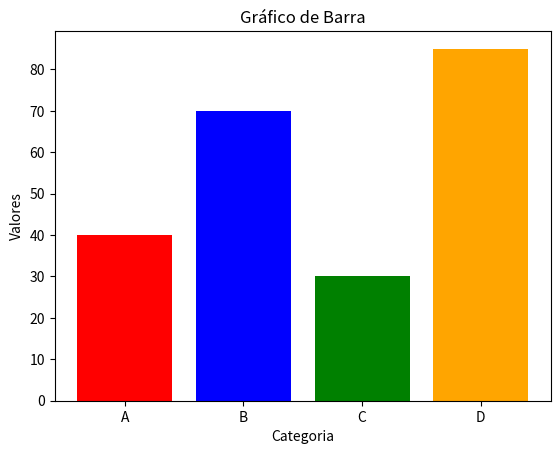

This chart was generated by the following Python code:
import matplotlib.pyplot as plt

categorias = ["A", "B", "C", "D"]
valores = [40, 70, 30 ,85]

colors = ["red", "blue", "green", "orange"]

plt.bar(categorias,valores, color=colors)
plt.title("Gráfico de Barra")
plt.xlabel("Categoria")
plt.ylabel("Valores")
plt.show()